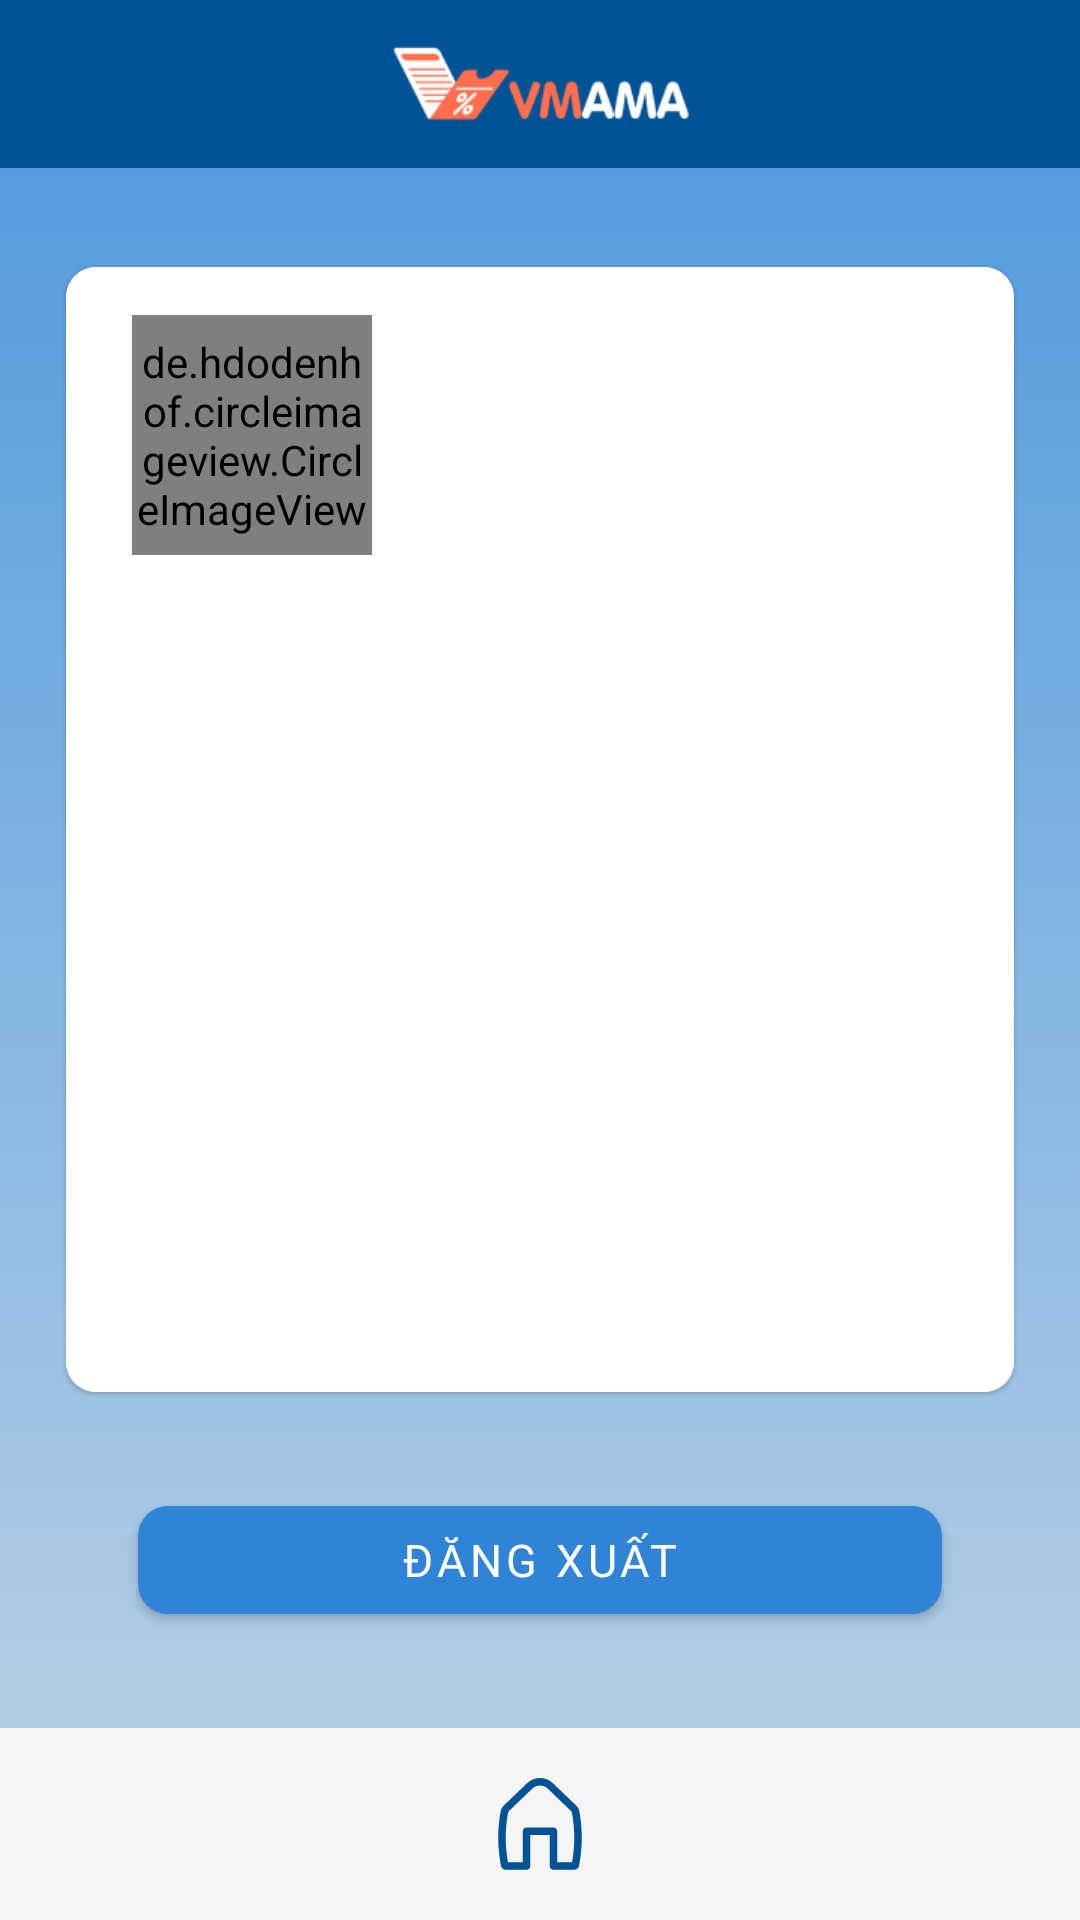

Produce the Android XML layout that renders to this screen, including the resource entries it uses.
<!-- AndroidManifest.xml: application theme Theme.OCRReceipt -->
<!-- res/layout/activity_profile.xml -->
<?xml version="1.0" encoding="utf-8"?>
<LinearLayout xmlns:android="http://schemas.android.com/apk/res/android"
    xmlns:app="http://schemas.android.com/apk/res-auto"
    xmlns:tools="http://schemas.android.com/tools"
    android:layout_width="match_parent"
    android:layout_height="match_parent"
    android:orientation="vertical"
    tools:context=".presentation.profile.ProfileActivity">

    <include layout="@layout/layout_toolbar" />

    <LinearLayout
        android:layout_width="match_parent"
        android:layout_height="0dp"
        android:layout_weight="1"
        android:background="@drawable/gradient_main_background"
        android:orientation="vertical">

        <com.google.android.material.card.MaterialCardView
            android:layout_width="match_parent"
            android:layout_height="0dp"
            android:layout_marginHorizontal="22dp"
            android:layout_marginTop="33dp"
            android:layout_weight="1"
            app:cardCornerRadius="10dp">

            <androidx.constraintlayout.widget.ConstraintLayout
                android:layout_width="match_parent"
                android:layout_height="match_parent"
                android:background="@color/white">

                <de.hdodenhof.circleimageview.CircleImageView
                    android:id="@+id/iv_avatar"
                    android:layout_width="80dp"
                    android:layout_height="80dp"
                    android:layout_marginStart="22dp"
                    android:layout_marginTop="16dp"
                    android:scaleType="centerCrop"
                    app:layout_constraintStart_toStartOf="parent"
                    app:layout_constraintTop_toTopOf="parent"
                    tools:src="@color/primary_blue" />

                <TextView
                    android:id="@+id/tv_name"
                    android:layout_width="0dp"
                    android:layout_height="wrap_content"
                    android:layout_marginStart="12dp"
                    android:layout_marginEnd="22dp"
                    android:fontFamily="@font/open_sans"
                    android:textColor="@color/primary_dark_blue"
                    android:textSize="20sp"
                    app:layout_constraintBottom_toBottomOf="@+id/iv_avatar"
                    app:layout_constraintEnd_toEndOf="parent"
                    app:layout_constraintStart_toEndOf="@+id/iv_avatar"
                    app:layout_constraintTop_toTopOf="@+id/iv_avatar"
                    tools:text="Nguyen Trung Hau" />

                <LinearLayout
                    android:layout_width="match_parent"
                    android:layout_height="wrap_content"
                    android:layout_marginHorizontal="22dp"
                    android:layout_marginTop="10dp"
                    android:orientation="vertical"
                    app:layout_constraintEnd_toEndOf="parent"
                    app:layout_constraintStart_toStartOf="parent"
                    app:layout_constraintTop_toBottomOf="@id/iv_avatar">

                    <TextView
                        android:id="@+id/tv_provider"
                        android:layout_width="match_parent"
                        android:layout_height="wrap_content"
                        android:fontFamily="@font/open_sans"
                        android:textColor="@color/primary_dark_blue"
                        android:textSize="15sp"
                        tools:text="Cong ty TNHH CONG DONG VIET" />

                    <TextView
                        android:id="@+id/tv_username"
                        android:layout_width="match_parent"
                        android:layout_height="wrap_content"
                        android:fontFamily="@font/open_sans"
                        android:textColor="@color/primary_dark_blue"
                        android:textSize="15sp"
                        tools:text="Email: smdsadmasm" />

                </LinearLayout>

            </androidx.constraintlayout.widget.ConstraintLayout>

        </com.google.android.material.card.MaterialCardView>

        <com.google.android.material.button.MaterialButton
            android:id="@+id/btn_logout"
            android:layout_width="match_parent"
            android:layout_height="wrap_content"
            android:layout_marginHorizontal="46dp"
            android:layout_marginVertical="32dp"
            android:fontFamily="@font/open_sans"
            android:text="ĐĂNG XUẤT"
            android:textSize="15sp"
            app:backgroundTint="@color/secondary_blue"
            app:cornerRadius="10dp" />
    </LinearLayout>

    <FrameLayout
        android:id="@+id/ll_bottom_bar"
        android:layout_width="match_parent"
        android:layout_height="wrap_content"
        android:background="@color/primary_white"
        android:orientation="horizontal">

        <ImageButton
            android:id="@+id/btn_home"
            android:layout_width="wrap_content"
            android:layout_height="wrap_content"
            android:layout_gravity="center"
            android:layout_marginVertical="16dp"
            android:background="@color/transparent"
            android:clickable="true"
            android:focusable="true"
            android:foreground="?android:attr/selectableItemBackground"
            android:src="@drawable/ic_home" />
    </FrameLayout>

</LinearLayout>
<!-- res/layout/layout_toolbar.xml (included above) -->
<?xml version="1.0" encoding="utf-8"?>
<FrameLayout xmlns:android="http://schemas.android.com/apk/res/android"
    android:layout_width="match_parent"
    android:layout_height="wrap_content"
    android:background="@color/primary_dark_blue"
    android:orientation="vertical">

    <ImageView
        android:layout_width="wrap_content"
        android:layout_height="30dp"
        android:layout_gravity="center"
        android:layout_margin="13dp"
        android:src="@drawable/vmama_bar" />
</FrameLayout>
<!-- resources referenced by this layout -->
<resources>
  <color name="primary_blue">#70A0C2</color>
  <color name="primary_dark_blue">#025395</color>
  <color name="primary_white">#F5F5F5</color>
  <color name="secondary_blue">#3084D7</color>
  <color name="transparent">#00000000</color>
  <color name="white">#FFFFFFFF</color>
  <!-- drawable gradient_main_background (drawable) -->
  <?xml version="1.0" encoding="utf-8"?>
  <shape xmlns:android="http://schemas.android.com/apk/res/android"
      android:shape="rectangle">
  
      <gradient
          android:angle="90"
          android:endColor="@color/blue_gradient_end"
          android:startColor="@color/blue_gradient_start" />
  
  </shape>
  <!-- drawable ic_home (drawable) -->
  <vector android:autoMirrored="true" android:height="32dp"
      android:viewportHeight="32" android:viewportWidth="28"
      android:width="28dp" xmlns:android="http://schemas.android.com/apk/res/android">
      <path android:fillColor="#025395" android:fillType="evenOdd" android:pathData="M16.596,4.224C15.145,2.832 12.854,2.832 11.403,4.224L3.693,11.623C3.504,11.804 3.377,12.04 3.329,12.298C2.406,17.334 2.338,22.49 3.128,27.549L3.315,28.75H8.276V18.398C8.276,17.708 8.836,17.148 9.526,17.148H18.473C19.164,17.148 19.723,17.708 19.723,18.398V28.75H24.684L24.872,27.549C25.662,22.49 25.594,17.334 24.67,12.298C24.623,12.04 24.496,11.804 24.307,11.623L16.596,4.224ZM9.672,2.42C12.091,0.1 15.909,0.1 18.327,2.42L26.038,9.819C26.605,10.364 26.987,11.073 27.129,11.847C28.103,17.16 28.175,22.598 27.342,27.935L27.041,29.864C26.916,30.662 26.229,31.25 25.421,31.25H18.473C17.783,31.25 17.223,30.691 17.223,30V19.648H10.776V30C10.776,30.691 10.216,31.25 9.526,31.25H2.578C1.771,31.25 1.084,30.662 0.959,29.864L0.658,27.935C-0.176,22.598 -0.104,17.16 0.87,11.847C1.012,11.073 1.394,10.364 1.962,9.819L9.672,2.42Z"/>
  </vector>
  <!-- drawable vmama_bar: png bitmap (drawable, 6866 bytes) -->
  <style name="Theme.OCRReceipt" parent="Theme.MaterialComponents.DayNight.NoActionBar">
          
          <item name="colorPrimary">@color/primary_dark_blue</item>
          <item name="colorPrimaryVariant">@color/secondary_blue</item>
          <item name="colorOnPrimary">@color/white</item>
          
          <item name="colorSecondary">@color/primary_dark_blue</item>
          <item name="colorSecondaryVariant">@color/secondary_blue</item>
          <item name="colorOnSecondary">@color/white</item>
          
          <item name="android:statusBarColor" tools:targetApi="l">?attr/colorPrimaryVariant</item>
          
      </style>
  <color name="blue_gradient_end">#559CDE</color>
  <color name="blue_gradient_start">#B2CDE6</color>
</resources>
